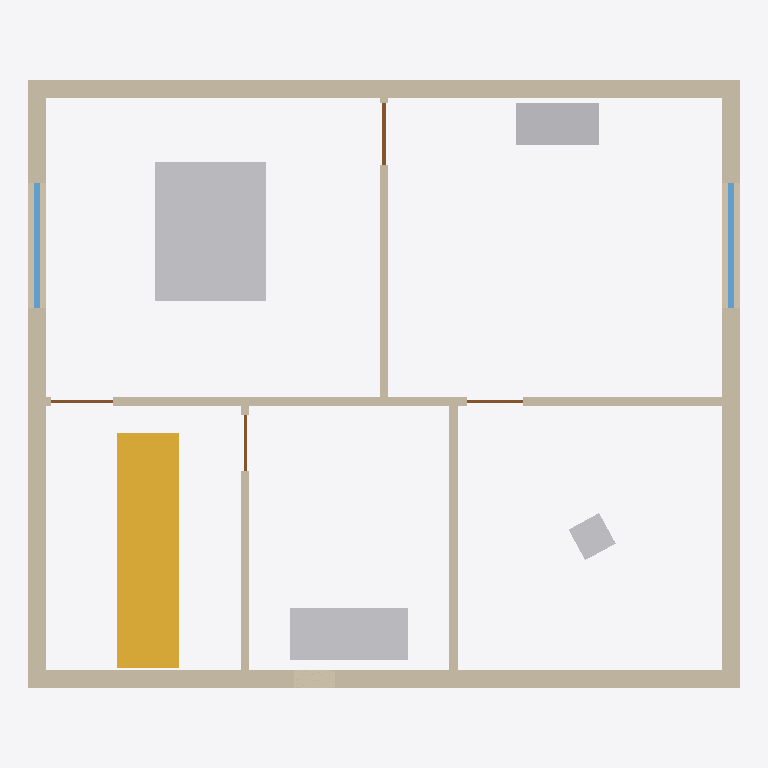
Plan cut of the same IFC building model at storey '2F' (level 2.70 m, cut at 4.10 m), seen from above with north up, elements coloured by IFC class: 8 walls (beige), 4 other elements (light grey), 4 doors (brown), 2 windows (light blue), 1 stair (yellow). Cut surfaces are drawn darker.
Extent 10.2 m × 8.8 m × 5.1 m (x, y, z). Storeys (2): 1F at 0.00 m; 2F at 2.70 m. Elements (40): 10 IfcFurniture, 8 IfcWall, 7 IfcDoor, 7 IfcWallStandardCase, 7 IfcWindow, 1 IfcStair.

HEADER;
FILE_DESCRIPTION(('ViewDefinition [ReferenceView_V1.2]'),'2;1');
FILE_NAME('duplex.ifc','2026-11-10T00:00:00',('MySketchBook'),('MySketchBook samples'),'MySketchBook','MySketchBook','');
FILE_SCHEMA(('IFC4'));
ENDSEC;
DATA;
#12=IFCPROJECT('opYXFEdqddh6fEqR1eErR2',$,'Duplex',$,$,$,$,(#5),#11);
#17=IFCSITE('X2I6nkotedh6fEqR1eErR2',$,'Site',$,$,#16,$,$,.ELEMENT.,$,$,$,$,$);
#22=IFCBUILDING('GI2hJFzxfei7fEqR1eErR2',$,'Duplex',$,$,#21,$,$,.ELEMENT.,$,$,$);
#29=IFCBUILDINGSTOREY('T1HRunT6jfi7fEqR1eErR2',$,'1F',$,$,#28,$,$,.ELEMENT.,0.0);
#34=IFCBUILDINGSTOREY('CH10QHe9kfi7fEqR1eErR2',$,'2F',$,$,#33,$,$,.ELEMENT.,2700.0);
#849=IFCFURNITURE('5a8jJaP4NCuBhFrR1eErR2',$,'Double bed',$,$,#841,#848,$,.NOTDEFINED.);
#765=IFCSTAIR('ysued0DhFAtAgFrR1eErR2',$,'Stair',$,$,#757,#764,$,.STRAIGHT_RUN_STAIR.);
#163=IFCWALLSTANDARDCASE('pUmGAtAgvjj7fEqR1eErR2',$,'Wall 8',$,$,#151,#162,$,.STANDARD.);
#211=IFCWALL('0D00lOgrzkk7fEqR1eErR2',$,'Wall 11',$,$,#199,#210,$,.STANDARD.);
#179=IFCWALL('YjWrhNLkwjj7fEqR1eErR2',$,'Wall 9',$,$,#167,#178,$,.STANDARD.);
#275=IFCWALL('yB$LsRM31mk7fEqR1eErR2',$,'Wall 15',$,$,#263,#274,$,.STANDARD.);
#873=IFCFURNITURE('Z3duNclCQDuBhFrR1eErR2',$,'Bath',$,$,#865,#872,$,.NOTDEFINED.);
#195=IFCWALLSTANDARDCASE('HzGRDuWnxkk7fEqR1eErR2',$,'Wall 10',$,$,#183,#194,$,.STANDARD.);
#861=IFCFURNITURE('qptIr5a8ODuBhFrR1eErR2',$,'Wardrobe',$,$,#853,#860,$,.NOTDEFINED.);
#259=IFCWALLSTANDARDCASE('DyGmKwB00lk7fEqR1eErR2',$,'Wall 14',$,$,#247,#258,$,.STANDARD.);
#243=IFCWALL('UiWBpQ0y$lk7fEqR1eErR2',$,'Wall 13',$,$,#231,#242,$,.STANDARD.);
#227=IFCWALLSTANDARDCASE('lSmbHvru_lk7fEqR1eErR2',$,'Wall 12',$,$,#215,#226,$,.STANDARD.);
#885=IFCFURNITURE('IJNTv6wFREuBhFrR1eErR2',$,'Bronze sculpture',$,$,#877,#884,$,.NOTDEFINED.);
#586=IFCWINDOW('TiAkfMKjw3rAgFrR1eErR2',$,'Window',$,$,#578,#585,$,1400.0,1800.0,.WINDOW.,.SINGLE_PANEL.,$);
#612=IFCWINDOW('PgA3mP0y$4rAgFrR1eErR2',$,'Window',$,$,#604,#611,$,1400.0,1800.0,.WINDOW.,.SINGLE_PANEL.,$);
#508=IFCDOOR('fmClKFI2i_p9gFrR1eErR2',$,'Door',$,$,#500,#507,$,2100.0,900.0,.DOOR.,.SINGLE_SWING_LEFT.,$);
#482=IFCDOOR('jnCPDDdqdyo9gFrR1eErR2',$,'Door',$,$,#474,#481,$,2100.0,900.0,.DOOR.,.SINGLE_SWING_LEFT.,$);
#534=IFCDOOR('bkB4RI_Hn0q9gFrR1eErR2',$,'Door',$,$,#526,#533,$,2100.0,800.0,.DOOR.,.SINGLE_SWING_LEFT.,$);
#560=IFCDOOR('XjBPYKfVr1q9gFrR1eErR2',$,'Door',$,$,#552,#559,$,2100.0,800.0,.DOOR.,.SINGLE_SWING_LEFT.,$);
ENDSEC;
